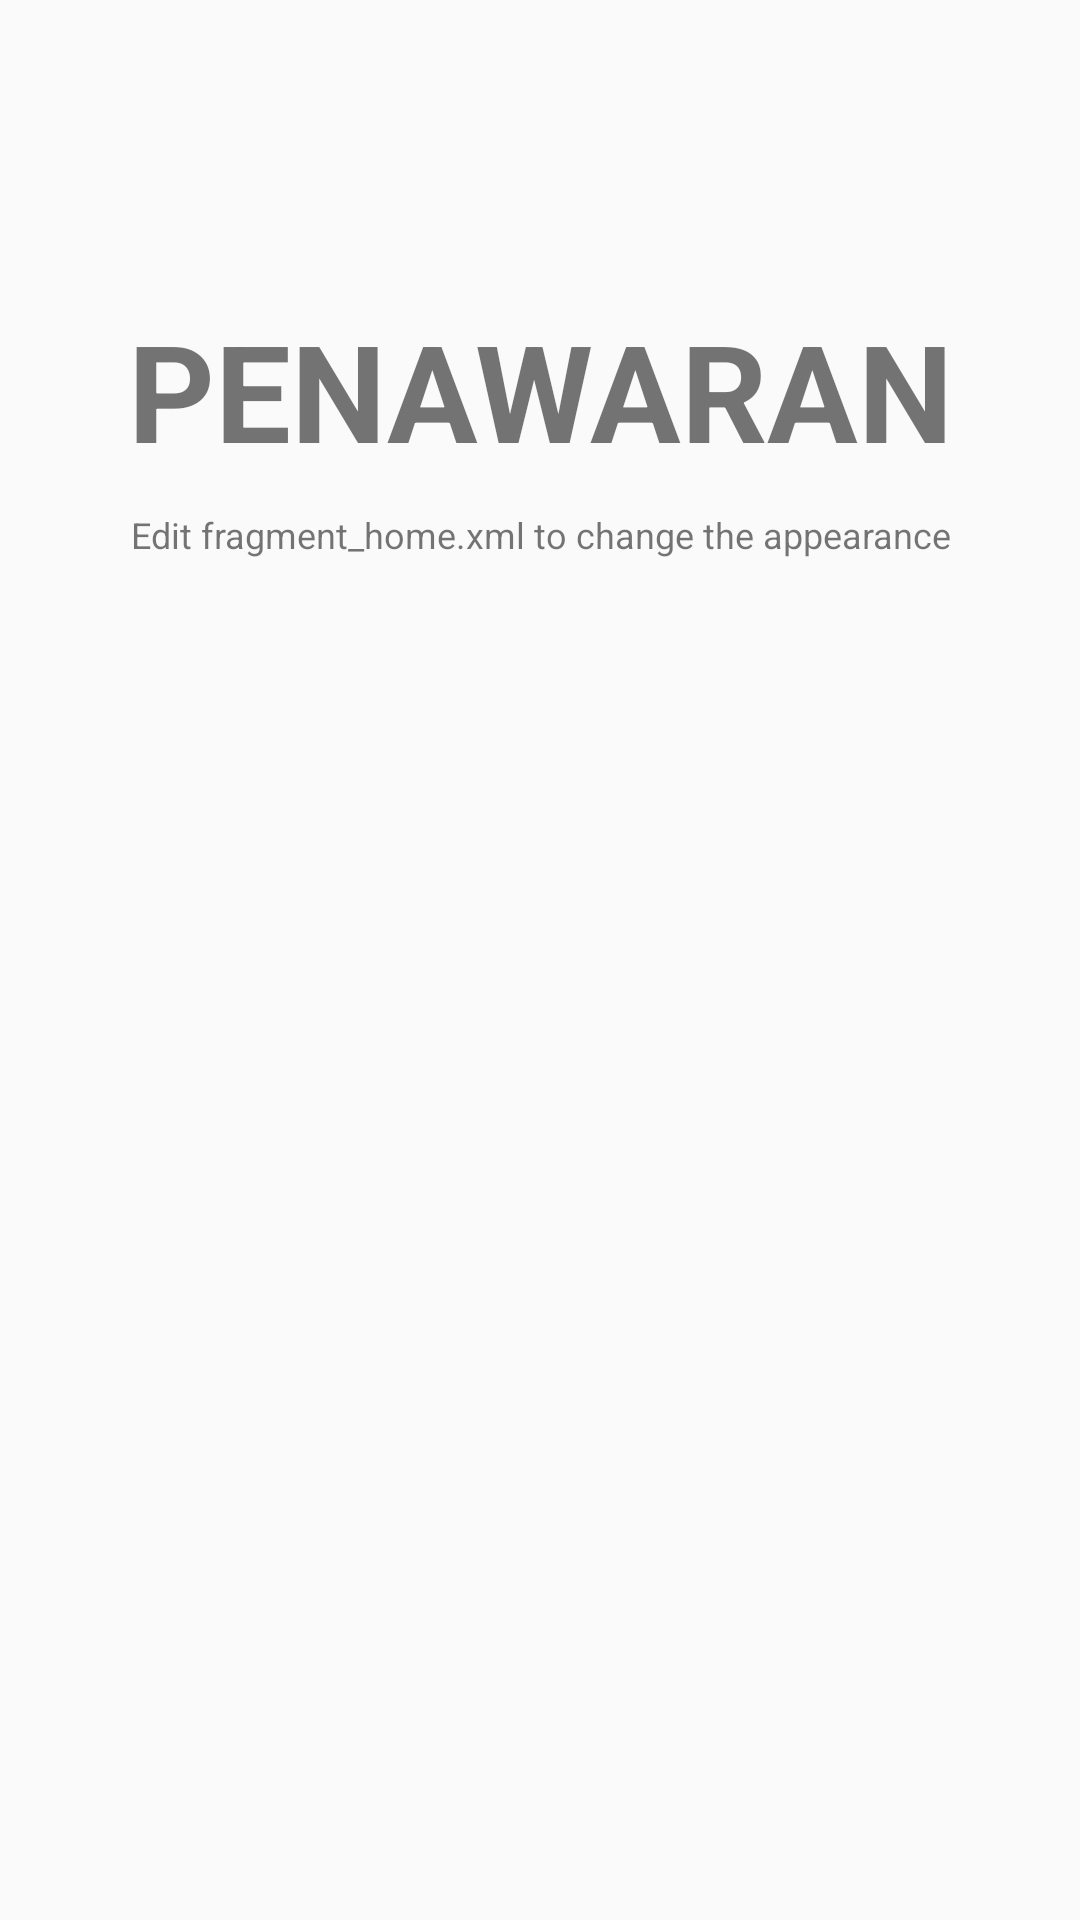

Layout XML and referenced resources for this Android screen:
<!-- AndroidManifest.xml: application theme MyTheme -->
<!-- res/layout/fragment_penawaran.xml -->
<?xml version="1.0" encoding="utf-8"?>
<RelativeLayout xmlns:android="http://schemas.android.com/apk/res/android"
    xmlns:tools="http://schemas.android.com/tools"
    android:layout_width="match_parent"
    android:layout_height="match_parent"
    android:orientation="vertical"
    tools:context="com.elogisticcompany.elogistic.activity.PenawaranFragment">

    <TextView
        android:id="@+id/label"
        android:layout_alignParentTop="true"
        android:layout_marginTop="100dp"
        android:layout_width="fill_parent"
        android:layout_height="wrap_content"
        android:gravity="center_horizontal"
        android:textSize="45dp"
        android:text="PENAWARAN"
        android:textStyle="bold"/>

    <TextView
        android:layout_below="@id/label"
        android:layout_centerInParent="true"
        android:layout_width="fill_parent"
        android:layout_height="wrap_content"
        android:textSize="12dp"
        android:layout_marginTop="10dp"
        android:gravity="center_horizontal"
        android:text="Edit fragment_home.xml to change the appearance" />

</RelativeLayout>
<!-- resources referenced by this layout -->
<resources>
  <style name="MyTheme" parent="MyTheme.Base">
  
      </style>
  <style name="MyTheme.Base" parent="Theme.AppCompat.Light.DarkActionBar">
          <item name="windowNoTitle">true</item>
          <item name="windowActionBar">false</item>
          <item name="colorPrimary">@color/colorPrimary</item>
          <item name="colorPrimaryDark">@color/colorPrimaryDark</item>
          <item name="colorAccent">@color/colorAccent</item>
      </style>
  <color name="colorPrimary">#82CAFA</color>
  <color name="colorPrimaryDark">#3BB9FF</color>
  <color name="colorAccent">#82CAFF</color>
</resources>
